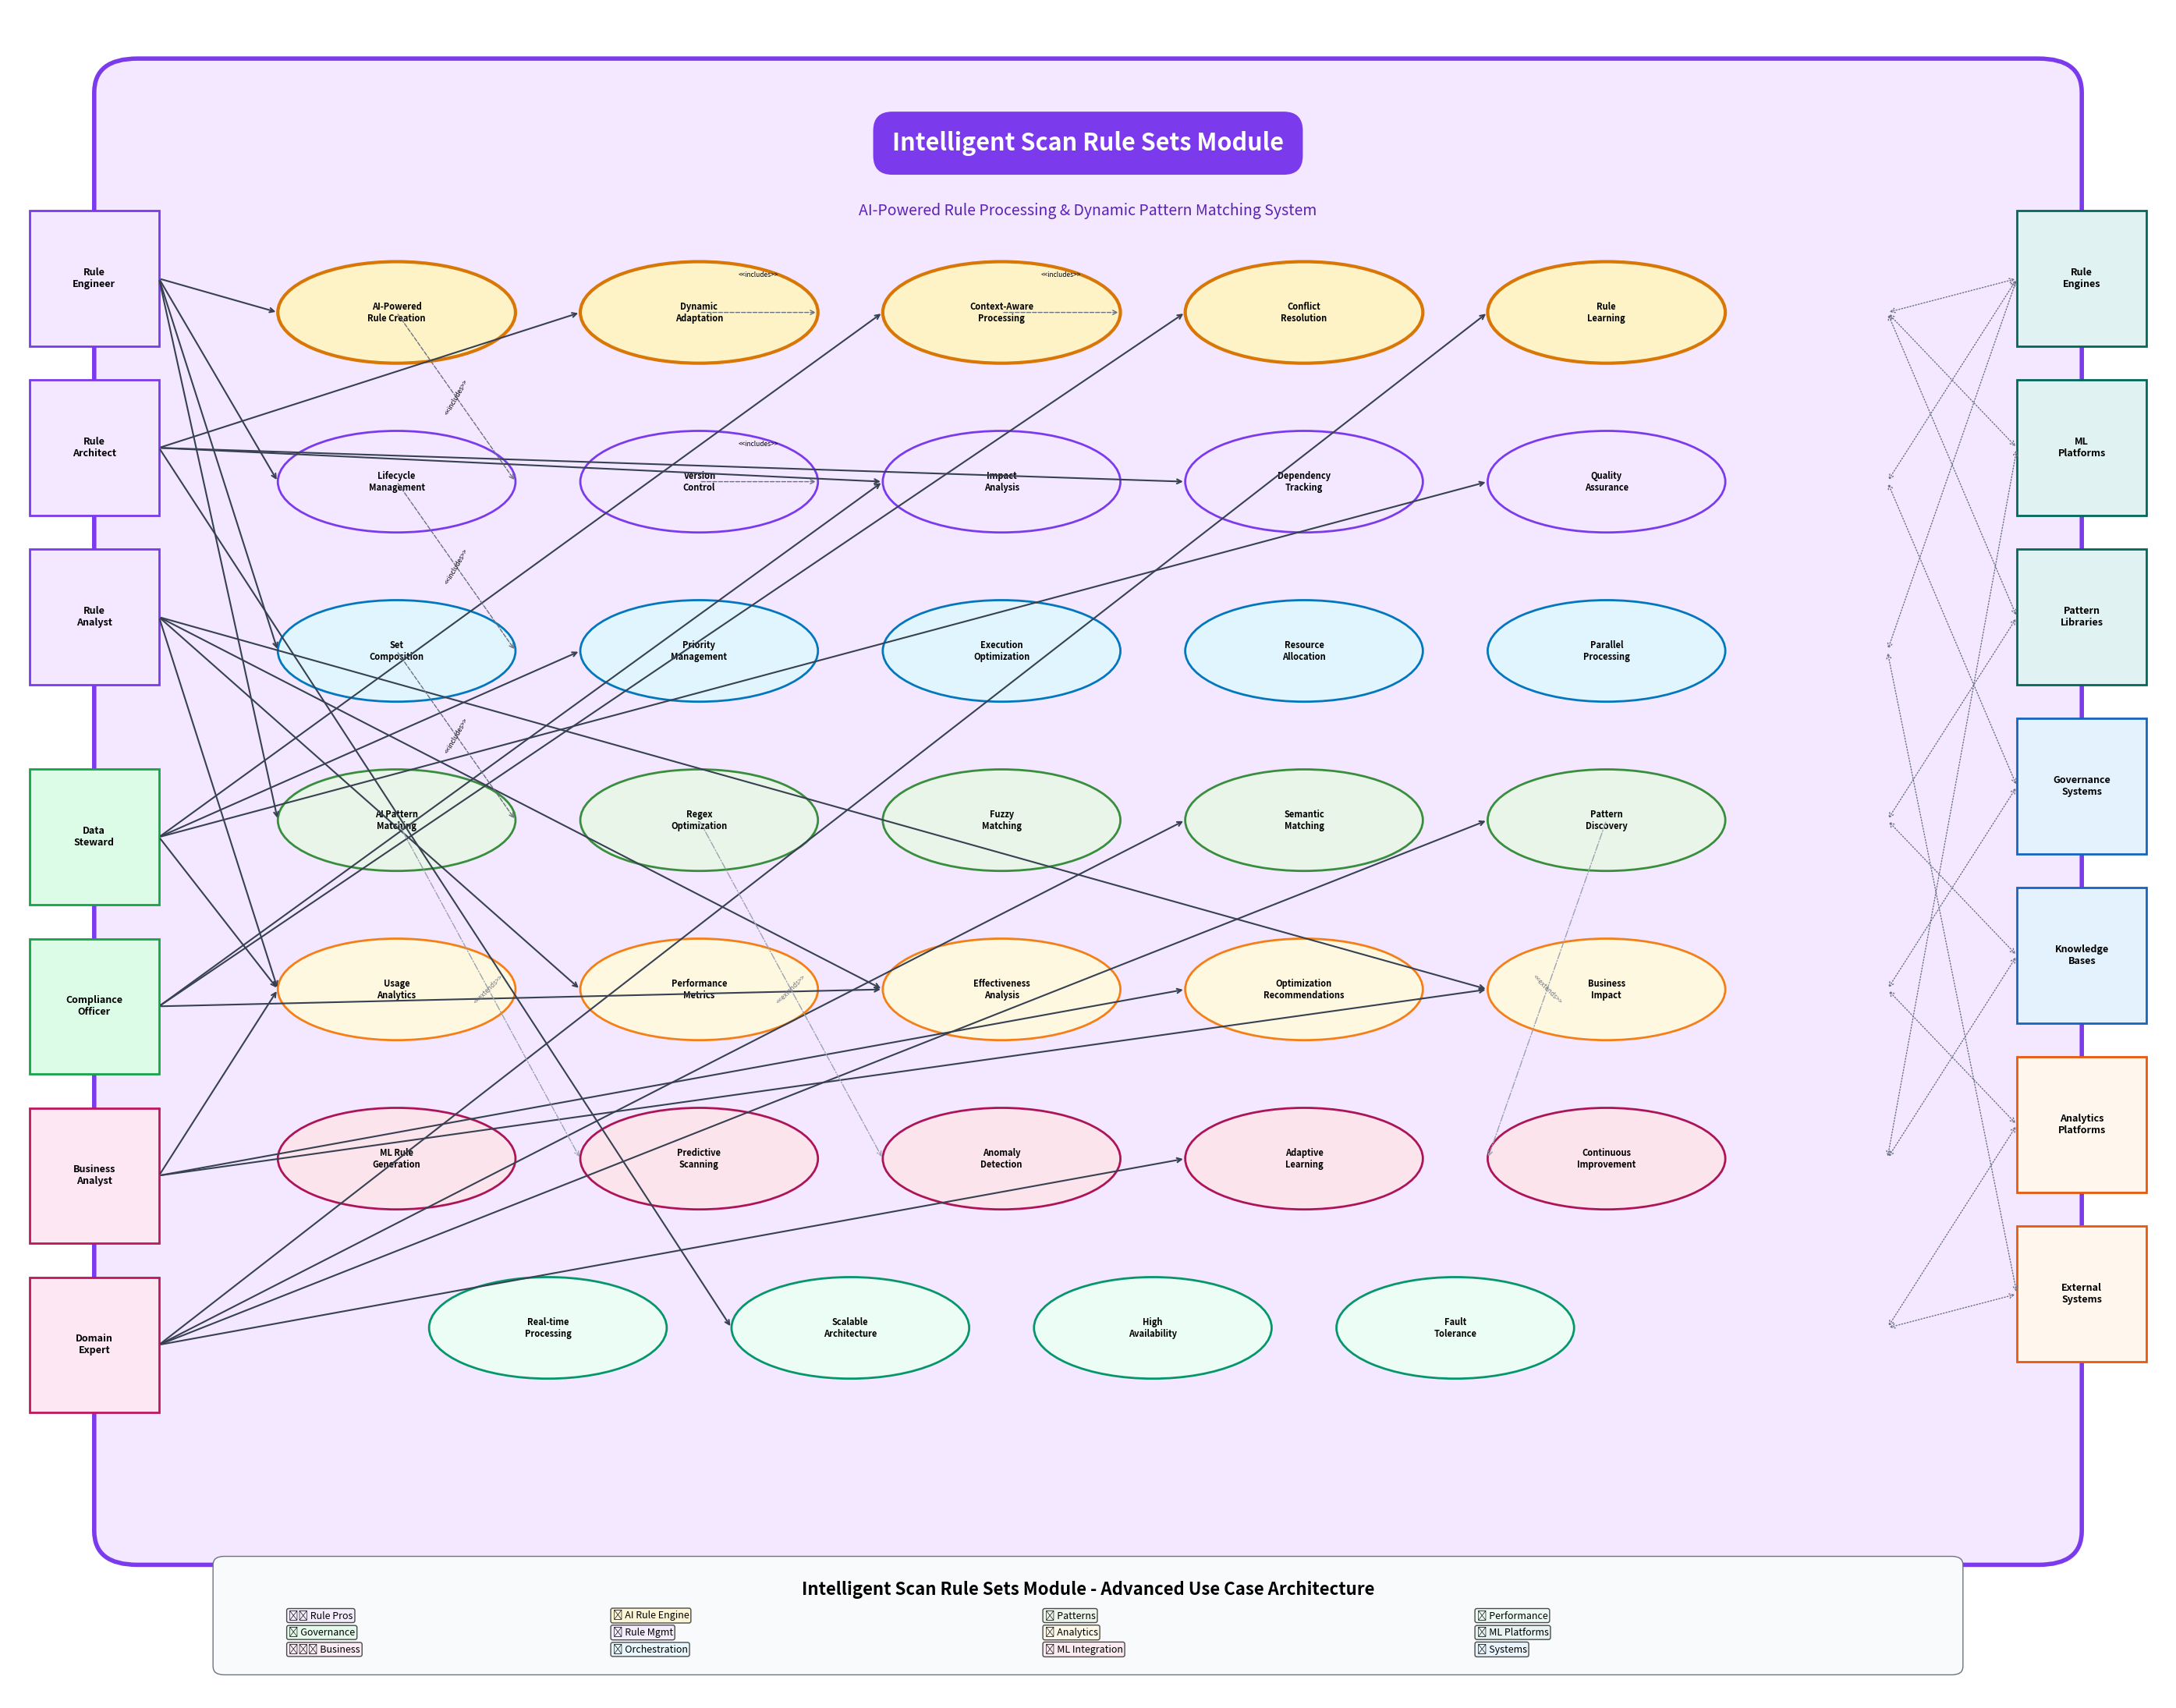

Write the Python code that produced this figure. (Note: this script raises an exception after producing the figure.)
# Advanced Scan Rule Sets Module Use Case Diagram - Python Code
import matplotlib.pyplot as plt
import matplotlib.patches as patches
from matplotlib.patches import Ellipse, FancyBboxPatch, Circle, Polygon
import numpy as np

def create_scan_rule_sets_usecase_diagram():
    """
    Create advanced use case diagram for Intelligent Scan Rule Sets Module
    """
    fig, ax = plt.subplots(1, 1, figsize=(28, 22))
    ax.set_xlim(0, 100)
    ax.set_ylim(0, 100)
    ax.axis('off')
    
    # System Boundary
    system_boundary = FancyBboxPatch(
        (6, 10), 88, 85,
        boxstyle="round,pad=2",
        facecolor='#f3e8ff',
        edgecolor='#7c3aed',
        linewidth=4,
        linestyle='-'
    )
    ax.add_patch(system_boundary)
    
    # System Title
    ax.text(50, 92, 'Intelligent Scan Rule Sets Module', 
            fontsize=22, fontweight='bold', ha='center', va='center',
            bbox=dict(boxstyle="round,pad=0.8", facecolor='#7c3aed', edgecolor='none'),
            color='white')
    
    # Module Description
    ax.text(50, 88, 'AI-Powered Rule Processing & Dynamic Pattern Matching System', 
            fontsize=14, fontweight='normal', ha='center', va='center',
            style='italic', color='#5b21b6')
    
    # === PRIMARY ACTORS (Left Side) ===
    
    # Rule Professionals
    rule_engineer = patches.Rectangle((1, 80), 6, 8, facecolor='#f3e8ff', edgecolor='#7c3aed', linewidth=2)
    ax.add_patch(rule_engineer)
    ax.text(4, 84, 'Rule\nEngineer', fontsize=9, fontweight='bold', ha='center', va='center')
    
    rule_architect = patches.Rectangle((1, 70), 6, 8, facecolor='#f3e8ff', edgecolor='#7c3aed', linewidth=2)
    ax.add_patch(rule_architect)
    ax.text(4, 74, 'Rule\nArchitect', fontsize=9, fontweight='bold', ha='center', va='center')
    
    rule_analyst = patches.Rectangle((1, 60), 6, 8, facecolor='#f3e8ff', edgecolor='#7c3aed', linewidth=2)
    ax.add_patch(rule_analyst)
    ax.text(4, 64, 'Rule\nAnalyst', fontsize=9, fontweight='bold', ha='center', va='center')
    
    # Governance Users
    data_steward = patches.Rectangle((1, 47), 6, 8, facecolor='#dcfce7', edgecolor='#16a34a', linewidth=2)
    ax.add_patch(data_steward)
    ax.text(4, 51, 'Data\nSteward', fontsize=9, fontweight='bold', ha='center', va='center')
    
    compliance_officer = patches.Rectangle((1, 37), 6, 8, facecolor='#dcfce7', edgecolor='#16a34a', linewidth=2)
    ax.add_patch(compliance_officer)
    ax.text(4, 41, 'Compliance\nOfficer', fontsize=9, fontweight='bold', ha='center', va='center')
    
    # Business Users
    business_analyst = patches.Rectangle((1, 27), 6, 8, facecolor='#fce7f3', edgecolor='#be185d', linewidth=2)
    ax.add_patch(business_analyst)
    ax.text(4, 31, 'Business\nAnalyst', fontsize=9, fontweight='bold', ha='center', va='center')
    
    domain_expert = patches.Rectangle((1, 17), 6, 8, facecolor='#fce7f3', edgecolor='#be185d', linewidth=2)
    ax.add_patch(domain_expert)
    ax.text(4, 21, 'Domain\nExpert', fontsize=9, fontweight='bold', ha='center', va='center')
    
    # === SECONDARY ACTORS (Right Side) ===
    
    # Rule Engines
    rule_engines = patches.Rectangle((93, 80), 6, 8, facecolor='#e0f2f1', edgecolor='#00695c', linewidth=2)
    ax.add_patch(rule_engines)
    ax.text(96, 84, 'Rule\nEngines', fontsize=9, fontweight='bold', ha='center', va='center')
    
    # ML Platforms
    ml_platforms = patches.Rectangle((93, 70), 6, 8, facecolor='#e0f2f1', edgecolor='#00695c', linewidth=2)
    ax.add_patch(ml_platforms)
    ax.text(96, 74, 'ML\nPlatforms', fontsize=9, fontweight='bold', ha='center', va='center')
    
    # Pattern Libraries
    pattern_libraries = patches.Rectangle((93, 60), 6, 8, facecolor='#e0f2f1', edgecolor='#00695c', linewidth=2)
    ax.add_patch(pattern_libraries)
    ax.text(96, 64, 'Pattern\nLibraries', fontsize=9, fontweight='bold', ha='center', va='center')
    
    # Governance Systems
    governance_systems = patches.Rectangle((93, 50), 6, 8, facecolor='#e3f2fd', edgecolor='#1565c0', linewidth=2)
    ax.add_patch(governance_systems)
    ax.text(96, 54, 'Governance\nSystems', fontsize=9, fontweight='bold', ha='center', va='center')
    
    # Knowledge Bases
    knowledge_bases = patches.Rectangle((93, 40), 6, 8, facecolor='#e3f2fd', edgecolor='#1565c0', linewidth=2)
    ax.add_patch(knowledge_bases)
    ax.text(96, 44, 'Knowledge\nBases', fontsize=9, fontweight='bold', ha='center', va='center')
    
    # Analytics Platforms
    analytics_platforms = patches.Rectangle((93, 30), 6, 8, facecolor='#fff7ed', edgecolor='#ea580c', linewidth=2)
    ax.add_patch(analytics_platforms)
    ax.text(96, 34, 'Analytics\nPlatforms', fontsize=9, fontweight='bold', ha='center', va='center')
    
    # External Systems
    external_systems = patches.Rectangle((93, 20), 6, 8, facecolor='#fff7ed', edgecolor='#ea580c', linewidth=2)
    ax.add_patch(external_systems)
    ax.text(96, 24, 'External\nSystems', fontsize=9, fontweight='bold', ha='center', va='center')
    
    # === CORE USE CASES ===
    
    # Intelligent Rule Engine Layer
    uc_ai_rule_creation = Ellipse((18, 82), 11, 6, facecolor='#fef3c7', edgecolor='#d97706', linewidth=3)
    ax.add_patch(uc_ai_rule_creation)
    ax.text(18, 82, 'AI-Powered\nRule Creation', fontsize=8, fontweight='bold', ha='center', va='center')
    
    uc_dynamic_adaptation = Ellipse((32, 82), 11, 6, facecolor='#fef3c7', edgecolor='#d97706', linewidth=3)
    ax.add_patch(uc_dynamic_adaptation)
    ax.text(32, 82, 'Dynamic\nAdaptation', fontsize=8, fontweight='bold', ha='center', va='center')
    
    uc_context_aware = Ellipse((46, 82), 11, 6, facecolor='#fef3c7', edgecolor='#d97706', linewidth=3)
    ax.add_patch(uc_context_aware)
    ax.text(46, 82, 'Context-Aware\nProcessing', fontsize=8, fontweight='bold', ha='center', va='center')
    
    uc_conflict_resolution = Ellipse((60, 82), 11, 6, facecolor='#fef3c7', edgecolor='#d97706', linewidth=3)
    ax.add_patch(uc_conflict_resolution)
    ax.text(60, 82, 'Conflict\nResolution', fontsize=8, fontweight='bold', ha='center', va='center')
    
    uc_rule_learning = Ellipse((74, 82), 11, 6, facecolor='#fef3c7', edgecolor='#d97706', linewidth=3)
    ax.add_patch(uc_rule_learning)
    ax.text(74, 82, 'Rule\nLearning', fontsize=8, fontweight='bold', ha='center', va='center')
    
    # Advanced Rule Management Layer
    uc_lifecycle_mgmt = Ellipse((18, 72), 11, 6, facecolor='#f3e8ff', edgecolor='#7c3aed', linewidth=2)
    ax.add_patch(uc_lifecycle_mgmt)
    ax.text(18, 72, 'Lifecycle\nManagement', fontsize=8, fontweight='bold', ha='center', va='center')
    
    uc_version_control = Ellipse((32, 72), 11, 6, facecolor='#f3e8ff', edgecolor='#7c3aed', linewidth=2)
    ax.add_patch(uc_version_control)
    ax.text(32, 72, 'Version\nControl', fontsize=8, fontweight='bold', ha='center', va='center')
    
    uc_impact_analysis = Ellipse((46, 72), 11, 6, facecolor='#f3e8ff', edgecolor='#7c3aed', linewidth=2)
    ax.add_patch(uc_impact_analysis)
    ax.text(46, 72, 'Impact\nAnalysis', fontsize=8, fontweight='bold', ha='center', va='center')
    
    uc_dependency_tracking = Ellipse((60, 72), 11, 6, facecolor='#f3e8ff', edgecolor='#7c3aed', linewidth=2)
    ax.add_patch(uc_dependency_tracking)
    ax.text(60, 72, 'Dependency\nTracking', fontsize=8, fontweight='bold', ha='center', va='center')
    
    uc_quality_assurance = Ellipse((74, 72), 11, 6, facecolor='#f3e8ff', edgecolor='#7c3aed', linewidth=2)
    ax.add_patch(uc_quality_assurance)
    ax.text(74, 72, 'Quality\nAssurance', fontsize=8, fontweight='bold', ha='center', va='center')
    
    # Rule Set Orchestration Layer
    uc_set_composition = Ellipse((18, 62), 11, 6, facecolor='#e1f5fe', edgecolor='#0277bd', linewidth=2)
    ax.add_patch(uc_set_composition)
    ax.text(18, 62, 'Set\nComposition', fontsize=8, fontweight='bold', ha='center', va='center')
    
    uc_priority_mgmt = Ellipse((32, 62), 11, 6, facecolor='#e1f5fe', edgecolor='#0277bd', linewidth=2)
    ax.add_patch(uc_priority_mgmt)
    ax.text(32, 62, 'Priority\nManagement', fontsize=8, fontweight='bold', ha='center', va='center')
    
    uc_execution_optimization = Ellipse((46, 62), 11, 6, facecolor='#e1f5fe', edgecolor='#0277bd', linewidth=2)
    ax.add_patch(uc_execution_optimization)
    ax.text(46, 62, 'Execution\nOptimization', fontsize=8, fontweight='bold', ha='center', va='center')
    
    uc_resource_allocation = Ellipse((60, 62), 11, 6, facecolor='#e1f5fe', edgecolor='#0277bd', linewidth=2)
    ax.add_patch(uc_resource_allocation)
    ax.text(60, 62, 'Resource\nAllocation', fontsize=8, fontweight='bold', ha='center', va='center')
    
    uc_parallel_processing = Ellipse((74, 62), 11, 6, facecolor='#e1f5fe', edgecolor='#0277bd', linewidth=2)
    ax.add_patch(uc_parallel_processing)
    ax.text(74, 62, 'Parallel\nProcessing', fontsize=8, fontweight='bold', ha='center', va='center')
    
    # Pattern Recognition Layer
    uc_pattern_matching = Ellipse((18, 52), 11, 6, facecolor='#e8f5e8', edgecolor='#388e3c', linewidth=2)
    ax.add_patch(uc_pattern_matching)
    ax.text(18, 52, 'AI Pattern\nMatching', fontsize=8, fontweight='bold', ha='center', va='center')
    
    uc_regex_optimization = Ellipse((32, 52), 11, 6, facecolor='#e8f5e8', edgecolor='#388e3c', linewidth=2)
    ax.add_patch(uc_regex_optimization)
    ax.text(32, 52, 'Regex\nOptimization', fontsize=8, fontweight='bold', ha='center', va='center')
    
    uc_fuzzy_matching = Ellipse((46, 52), 11, 6, facecolor='#e8f5e8', edgecolor='#388e3c', linewidth=2)
    ax.add_patch(uc_fuzzy_matching)
    ax.text(46, 52, 'Fuzzy\nMatching', fontsize=8, fontweight='bold', ha='center', va='center')
    
    uc_semantic_matching = Ellipse((60, 52), 11, 6, facecolor='#e8f5e8', edgecolor='#388e3c', linewidth=2)
    ax.add_patch(uc_semantic_matching)
    ax.text(60, 52, 'Semantic\nMatching', fontsize=8, fontweight='bold', ha='center', va='center')
    
    uc_pattern_discovery = Ellipse((74, 52), 11, 6, facecolor='#e8f5e8', edgecolor='#388e3c', linewidth=2)
    ax.add_patch(uc_pattern_discovery)
    ax.text(74, 52, 'Pattern\nDiscovery', fontsize=8, fontweight='bold', ha='center', va='center')
    
    # Rule Analytics Layer
    uc_usage_analytics = Ellipse((18, 42), 11, 6, facecolor='#fff8e1', edgecolor='#f57f17', linewidth=2)
    ax.add_patch(uc_usage_analytics)
    ax.text(18, 42, 'Usage\nAnalytics', fontsize=8, fontweight='bold', ha='center', va='center')
    
    uc_performance_metrics = Ellipse((32, 42), 11, 6, facecolor='#fff8e1', edgecolor='#f57f17', linewidth=2)
    ax.add_patch(uc_performance_metrics)
    ax.text(32, 42, 'Performance\nMetrics', fontsize=8, fontweight='bold', ha='center', va='center')
    
    uc_effectiveness_analysis = Ellipse((46, 42), 11, 6, facecolor='#fff8e1', edgecolor='#f57f17', linewidth=2)
    ax.add_patch(uc_effectiveness_analysis)
    ax.text(46, 42, 'Effectiveness\nAnalysis', fontsize=8, fontweight='bold', ha='center', va='center')
    
    uc_optimization_recommendations = Ellipse((60, 42), 11, 6, facecolor='#fff8e1', edgecolor='#f57f17', linewidth=2)
    ax.add_patch(uc_optimization_recommendations)
    ax.text(60, 42, 'Optimization\nRecommendations', fontsize=8, fontweight='bold', ha='center', va='center')
    
    uc_business_impact = Ellipse((74, 42), 11, 6, facecolor='#fff8e1', edgecolor='#f57f17', linewidth=2)
    ax.add_patch(uc_business_impact)
    ax.text(74, 42, 'Business\nImpact', fontsize=8, fontweight='bold', ha='center', va='center')
    
    # Machine Learning Integration Layer
    uc_ml_rule_generation = Ellipse((18, 32), 11, 6, facecolor='#fce4ec', edgecolor='#ad1457', linewidth=2)
    ax.add_patch(uc_ml_rule_generation)
    ax.text(18, 32, 'ML Rule\nGeneration', fontsize=8, fontweight='bold', ha='center', va='center')
    
    uc_predictive_scanning = Ellipse((32, 32), 11, 6, facecolor='#fce4ec', edgecolor='#ad1457', linewidth=2)
    ax.add_patch(uc_predictive_scanning)
    ax.text(32, 32, 'Predictive\nScanning', fontsize=8, fontweight='bold', ha='center', va='center')
    
    uc_anomaly_detection = Ellipse((46, 32), 11, 6, facecolor='#fce4ec', edgecolor='#ad1457', linewidth=2)
    ax.add_patch(uc_anomaly_detection)
    ax.text(46, 32, 'Anomaly\nDetection', fontsize=8, fontweight='bold', ha='center', va='center')
    
    uc_adaptive_learning = Ellipse((60, 32), 11, 6, facecolor='#fce4ec', edgecolor='#ad1457', linewidth=2)
    ax.add_patch(uc_adaptive_learning)
    ax.text(60, 32, 'Adaptive\nLearning', fontsize=8, fontweight='bold', ha='center', va='center')
    
    uc_continuous_improvement = Ellipse((74, 32), 11, 6, facecolor='#fce4ec', edgecolor='#ad1457', linewidth=2)
    ax.add_patch(uc_continuous_improvement)
    ax.text(74, 32, 'Continuous\nImprovement', fontsize=8, fontweight='bold', ha='center', va='center')
    
    # Performance Excellence Layer
    uc_real_time_processing = Ellipse((25, 22), 11, 6, facecolor='#ecfdf5', edgecolor='#059669', linewidth=2)
    ax.add_patch(uc_real_time_processing)
    ax.text(25, 22, 'Real-time\nProcessing', fontsize=8, fontweight='bold', ha='center', va='center')
    
    uc_scalable_architecture = Ellipse((39, 22), 11, 6, facecolor='#ecfdf5', edgecolor='#059669', linewidth=2)
    ax.add_patch(uc_scalable_architecture)
    ax.text(39, 22, 'Scalable\nArchitecture', fontsize=8, fontweight='bold', ha='center', va='center')
    
    uc_high_availability = Ellipse((53, 22), 11, 6, facecolor='#ecfdf5', edgecolor='#059669', linewidth=2)
    ax.add_patch(uc_high_availability)
    ax.text(53, 22, 'High\nAvailability', fontsize=8, fontweight='bold', ha='center', va='center')
    
    uc_fault_tolerance = Ellipse((67, 22), 11, 6, facecolor='#ecfdf5', edgecolor='#059669', linewidth=2)
    ax.add_patch(uc_fault_tolerance)
    ax.text(67, 22, 'Fault\nTolerance', fontsize=8, fontweight='bold', ha='center', va='center')
    
    # === ACTOR-USE CASE RELATIONSHIPS ===
    
    # Rule Engineer relationships
    ax.annotate('', xy=(12.5, 82), xytext=(7, 84),
                arrowprops=dict(arrowstyle='->', color='#374151', lw=1.5))
    ax.annotate('', xy=(12.5, 72), xytext=(7, 84),
                arrowprops=dict(arrowstyle='->', color='#374151', lw=1.5))
    ax.annotate('', xy=(12.5, 62), xytext=(7, 84),
                arrowprops=dict(arrowstyle='->', color='#374151', lw=1.5))
    ax.annotate('', xy=(12.5, 52), xytext=(7, 84),
                arrowprops=dict(arrowstyle='->', color='#374151', lw=1.5))
    
    # Rule Architect relationships
    ax.annotate('', xy=(26.5, 82), xytext=(7, 74),
                arrowprops=dict(arrowstyle='->', color='#374151', lw=1.5))
    ax.annotate('', xy=(40.5, 72), xytext=(7, 74),
                arrowprops=dict(arrowstyle='->', color='#374151', lw=1.5))
    ax.annotate('', xy=(54.5, 72), xytext=(7, 74),
                arrowprops=dict(arrowstyle='->', color='#374151', lw=1.5))
    ax.annotate('', xy=(33.5, 22), xytext=(7, 74),
                arrowprops=dict(arrowstyle='->', color='#374151', lw=1.5))
    
    # Rule Analyst relationships
    ax.annotate('', xy=(12.5, 42), xytext=(7, 64),
                arrowprops=dict(arrowstyle='->', color='#374151', lw=1.5))
    ax.annotate('', xy=(26.5, 42), xytext=(7, 64),
                arrowprops=dict(arrowstyle='->', color='#374151', lw=1.5))
    ax.annotate('', xy=(40.5, 42), xytext=(7, 64),
                arrowprops=dict(arrowstyle='->', color='#374151', lw=1.5))
    ax.annotate('', xy=(68.5, 42), xytext=(7, 64),
                arrowprops=dict(arrowstyle='->', color='#374151', lw=1.5))
    
    # Data Steward relationships
    ax.annotate('', xy=(40.5, 82), xytext=(7, 51),
                arrowprops=dict(arrowstyle='->', color='#374151', lw=1.5))
    ax.annotate('', xy=(68.5, 72), xytext=(7, 51),
                arrowprops=dict(arrowstyle='->', color='#374151', lw=1.5))
    ax.annotate('', xy=(26.5, 62), xytext=(7, 51),
                arrowprops=dict(arrowstyle='->', color='#374151', lw=1.5))
    ax.annotate('', xy=(12.5, 42), xytext=(7, 51),
                arrowprops=dict(arrowstyle='->', color='#374151', lw=1.5))
    
    # Compliance Officer relationships
    ax.annotate('', xy=(54.5, 82), xytext=(7, 41),
                arrowprops=dict(arrowstyle='->', color='#374151', lw=1.5))
    ax.annotate('', xy=(40.5, 72), xytext=(7, 41),
                arrowprops=dict(arrowstyle='->', color='#374151', lw=1.5))
    ax.annotate('', xy=(40.5, 42), xytext=(7, 41),
                arrowprops=dict(arrowstyle='->', color='#374151', lw=1.5))
    
    # Business Analyst relationships
    ax.annotate('', xy=(12.5, 42), xytext=(7, 31),
                arrowprops=dict(arrowstyle='->', color='#374151', lw=1.5))
    ax.annotate('', xy=(54.5, 42), xytext=(7, 31),
                arrowprops=dict(arrowstyle='->', color='#374151', lw=1.5))
    ax.annotate('', xy=(68.5, 42), xytext=(7, 31),
                arrowprops=dict(arrowstyle='->', color='#374151', lw=1.5))
    
    # Domain Expert relationships
    ax.annotate('', xy=(68.5, 82), xytext=(7, 21),
                arrowprops=dict(arrowstyle='->', color='#374151', lw=1.5))
    ax.annotate('', xy=(54.5, 52), xytext=(7, 21),
                arrowprops=dict(arrowstyle='->', color='#374151', lw=1.5))
    ax.annotate('', xy=(68.5, 52), xytext=(7, 21),
                arrowprops=dict(arrowstyle='->', color='#374151', lw=1.5))
    ax.annotate('', xy=(54.5, 32), xytext=(7, 21),
                arrowprops=dict(arrowstyle='->', color='#374151', lw=1.5))
    
    # === SECONDARY ACTOR INTEGRATIONS ===
    
    # Rule Engines integrations
    ax.annotate('', xy=(87, 82), xytext=(93, 84),
                arrowprops=dict(arrowstyle='<->', color='#6b7280', lw=1, linestyle='dotted'))
    ax.annotate('', xy=(87, 72), xytext=(93, 84),
                arrowprops=dict(arrowstyle='<->', color='#6b7280', lw=1, linestyle='dotted'))
    ax.annotate('', xy=(87, 62), xytext=(93, 84),
                arrowprops=dict(arrowstyle='<->', color='#6b7280', lw=1, linestyle='dotted'))
    
    # ML Platforms integrations
    ax.annotate('', xy=(87, 82), xytext=(93, 74),
                arrowprops=dict(arrowstyle='<->', color='#6b7280', lw=1, linestyle='dotted'))
    ax.annotate('', xy=(87, 32), xytext=(93, 74),
                arrowprops=dict(arrowstyle='<->', color='#6b7280', lw=1, linestyle='dotted'))
    
    # Pattern Libraries integrations
    ax.annotate('', xy=(87, 52), xytext=(93, 64),
                arrowprops=dict(arrowstyle='<->', color='#6b7280', lw=1, linestyle='dotted'))
    ax.annotate('', xy=(87, 82), xytext=(93, 64),
                arrowprops=dict(arrowstyle='<->', color='#6b7280', lw=1, linestyle='dotted'))
    
    # Governance Systems integrations
    ax.annotate('', xy=(87, 72), xytext=(93, 54),
                arrowprops=dict(arrowstyle='<->', color='#6b7280', lw=1, linestyle='dotted'))
    ax.annotate('', xy=(87, 42), xytext=(93, 54),
                arrowprops=dict(arrowstyle='<->', color='#6b7280', lw=1, linestyle='dotted'))
    
    # Knowledge Bases integrations
    ax.annotate('', xy=(87, 52), xytext=(93, 44),
                arrowprops=dict(arrowstyle='<->', color='#6b7280', lw=1, linestyle='dotted'))
    ax.annotate('', xy=(87, 32), xytext=(93, 44),
                arrowprops=dict(arrowstyle='<->', color='#6b7280', lw=1, linestyle='dotted'))
    
    # Analytics Platforms integrations
    ax.annotate('', xy=(87, 42), xytext=(93, 34),
                arrowprops=dict(arrowstyle='<->', color='#6b7280', lw=1, linestyle='dotted'))
    ax.annotate('', xy=(87, 22), xytext=(93, 34),
                arrowprops=dict(arrowstyle='<->', color='#6b7280', lw=1, linestyle='dotted'))
    
    # External Systems integrations
    ax.annotate('', xy=(87, 62), xytext=(93, 24),
                arrowprops=dict(arrowstyle='<->', color='#6b7280', lw=1, linestyle='dotted'))
    ax.annotate('', xy=(87, 22), xytext=(93, 24),
                arrowprops=dict(arrowstyle='<->', color='#6b7280', lw=1, linestyle='dotted'))
    
    # === USE CASE DEPENDENCIES ===
    
    # Include relationships
    ax.annotate('', xy=(23.5, 72), xytext=(18, 82),
                arrowprops=dict(arrowstyle='->', color='#6b7280', lw=1, linestyle='dashed'))
    ax.text(20.75, 77, '<<includes>>', fontsize=6, ha='center', va='center', style='italic', rotation=60)
    
    ax.annotate('', xy=(23.5, 62), xytext=(18, 72),
                arrowprops=dict(arrowstyle='->', color='#6b7280', lw=1, linestyle='dashed'))
    ax.text(20.75, 67, '<<includes>>', fontsize=6, ha='center', va='center', style='italic', rotation=60)
    
    ax.annotate('', xy=(23.5, 52), xytext=(18, 62),
                arrowprops=dict(arrowstyle='->', color='#6b7280', lw=1, linestyle='dashed'))
    ax.text(20.75, 57, '<<includes>>', fontsize=6, ha='center', va='center', style='italic', rotation=60)
    
    ax.annotate('', xy=(37.5, 82), xytext=(32, 82),
                arrowprops=dict(arrowstyle='->', color='#6b7280', lw=1, linestyle='dashed'))
    ax.text(34.75, 84, '<<includes>>', fontsize=6, ha='center', va='bottom', style='italic')
    
    ax.annotate('', xy=(51.5, 82), xytext=(46, 82),
                arrowprops=dict(arrowstyle='->', color='#6b7280', lw=1, linestyle='dashed'))
    ax.text(48.75, 84, '<<includes>>', fontsize=6, ha='center', va='bottom', style='italic')
    
    ax.annotate('', xy=(37.5, 72), xytext=(32, 72),
                arrowprops=dict(arrowstyle='->', color='#6b7280', lw=1, linestyle='dashed'))
    ax.text(34.75, 74, '<<includes>>', fontsize=6, ha='center', va='bottom', style='italic')
    
    # Extend relationships
    ax.annotate('', xy=(26.5, 32), xytext=(18, 52),
                arrowprops=dict(arrowstyle='->', color='#9ca3af', lw=1, linestyle='dashdot'))
    ax.text(22.25, 42, '<<extends>>', fontsize=6, ha='center', va='center', style='italic', color='#6b7280', rotation=45)
    
    ax.annotate('', xy=(40.5, 32), xytext=(32, 52),
                arrowprops=dict(arrowstyle='->', color='#9ca3af', lw=1, linestyle='dashdot'))
    ax.text(36.25, 42, '<<extends>>', fontsize=6, ha='center', va='center', style='italic', color='#6b7280', rotation=45)
    
    ax.annotate('', xy=(68.5, 32), xytext=(74, 52),
                arrowprops=dict(arrowstyle='->', color='#9ca3af', lw=1, linestyle='dashdot'))
    ax.text(71.25, 42, '<<extends>>', fontsize=6, ha='center', va='center', style='italic', color='#6b7280', rotation=-45)
    
    # === LEGEND AND ANNOTATIONS ===
    
    # Legend Box
    legend_box = FancyBboxPatch(
        (10, 2), 80, 6,
        boxstyle="round,pad=0.5",
        facecolor='#f9fafb',
        edgecolor='#6b7280',
        linewidth=1
    )
    ax.add_patch(legend_box)
    
    ax.text(50, 6.5, 'Intelligent Scan Rule Sets Module - Advanced Use Case Architecture', 
            fontsize=16, fontweight='bold', ha='center', va='center')
    
    # Actor Legend
    ax.text(13, 5, '⚙️ Rule Pros', fontsize=9, ha='left', va='center',
            bbox=dict(boxstyle="round,pad=0.2", facecolor='#f3e8ff', alpha=0.7))
    ax.text(13, 4, '👤 Governance', fontsize=9, ha='left', va='center',
            bbox=dict(boxstyle="round,pad=0.2", facecolor='#dcfce7', alpha=0.7))
    ax.text(13, 3, '👩‍💼 Business', fontsize=9, ha='left', va='center',
            bbox=dict(boxstyle="round,pad=0.2", facecolor='#fce7f3', alpha=0.7))
    
    # Use Case Legend
    ax.text(28, 5, '🤖 AI Rule Engine', fontsize=9, ha='left', va='center',
            bbox=dict(boxstyle="round,pad=0.2", facecolor='#fef3c7', alpha=0.7))
    ax.text(28, 4, '📋 Rule Mgmt', fontsize=9, ha='left', va='center',
            bbox=dict(boxstyle="round,pad=0.2", facecolor='#f3e8ff', alpha=0.7))
    ax.text(28, 3, '🎯 Orchestration', fontsize=9, ha='left', va='center',
            bbox=dict(boxstyle="round,pad=0.2", facecolor='#e1f5fe', alpha=0.7))
    
    ax.text(48, 5, '🔍 Patterns', fontsize=9, ha='left', va='center',
            bbox=dict(boxstyle="round,pad=0.2", facecolor='#e8f5e8', alpha=0.7))
    ax.text(48, 4, '📊 Analytics', fontsize=9, ha='left', va='center',
            bbox=dict(boxstyle="round,pad=0.2", facecolor='#fff8e1', alpha=0.7))
    ax.text(48, 3, '🎓 ML Integration', fontsize=9, ha='left', va='center',
            bbox=dict(boxstyle="round,pad=0.2", facecolor='#fce4ec', alpha=0.7))
    
    ax.text(68, 5, '⚡ Performance', fontsize=9, ha='left', va='center',
            bbox=dict(boxstyle="round,pad=0.2", facecolor='#ecfdf5', alpha=0.7))
    ax.text(68, 4, '🧠 ML Platforms', fontsize=9, ha='left', va='center',
            bbox=dict(boxstyle="round,pad=0.2", facecolor='#e0f2f1', alpha=0.7))
    ax.text(68, 3, '🔧 Systems', fontsize=9, ha='left', va='center',
            bbox=dict(boxstyle="round,pad=0.2", facecolor='#e3f2fd', alpha=0.7))
    
    plt.tight_layout()
    return fig

# Generate the diagram
fig = create_scan_rule_sets_usecase_diagram()
plt.savefig('/workspace/scan_rule_sets_usecase_diagram.png', dpi=300, bbox_inches='tight')
plt.show()